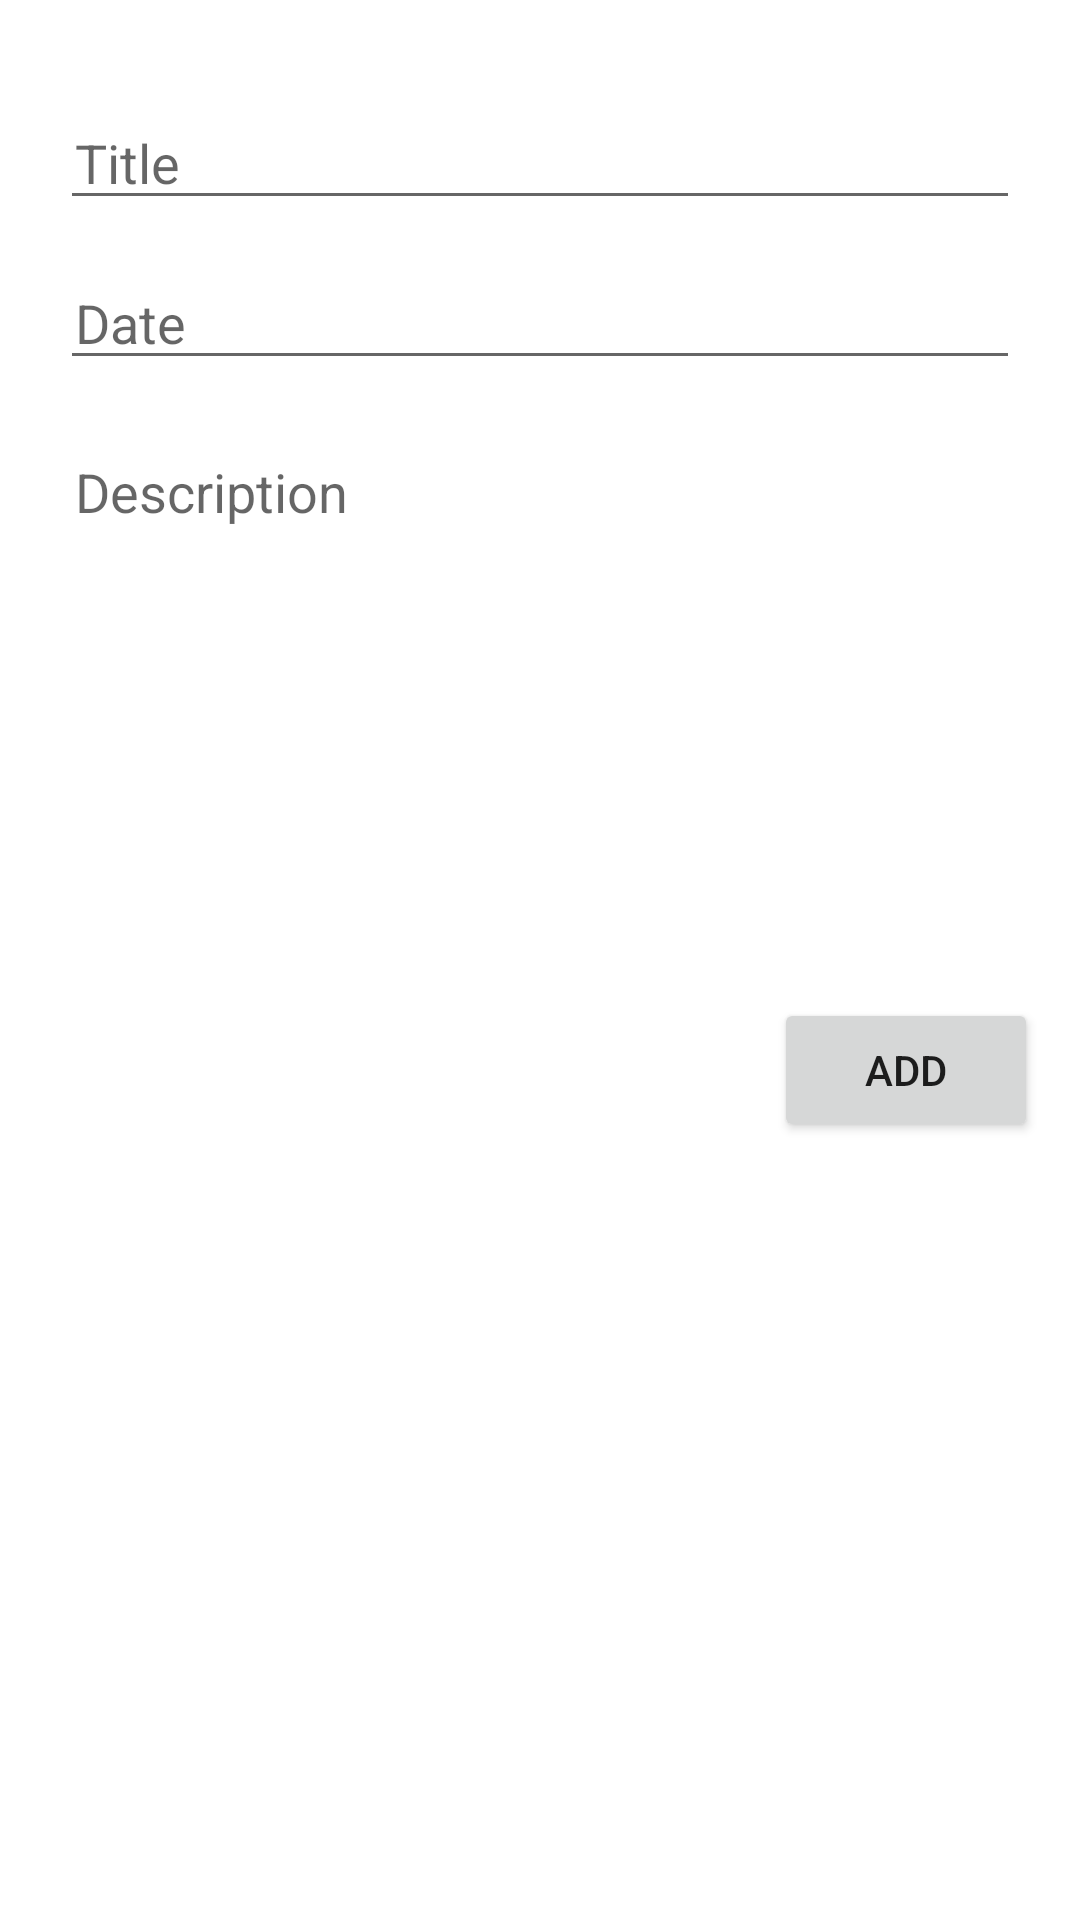

Reconstruct the res/layout file that produces this screen, plus the resources it refers to.
<!-- AndroidManifest.xml: application theme Theme.MyApplication2 -->
<!-- res/layout/activity_add_activitity.xml -->
<?xml version="1.0" encoding="utf-8"?>
<androidx.constraintlayout.widget.ConstraintLayout xmlns:android="http://schemas.android.com/apk/res/android"
    xmlns:app="http://schemas.android.com/apk/res-auto"
    xmlns:tools="http://schemas.android.com/tools"
    android:layout_width="match_parent"
    android:layout_height="match_parent"
    tools:context=".AddActivitity">

    <EditText
        android:id="@+id/edit_title"
        android:layout_width="match_parent"
        android:layout_height="wrap_content"
        android:layout_marginTop="32dp"
        android:ems="10"
        android:hint="Title"
        android:paddingStart="5dp"
        android:inputType="textPersonName"
        app:layout_constraintEnd_toEndOf="parent"
        android:layout_marginHorizontal="20dp"
        app:layout_constraintStart_toStartOf="parent"
        app:layout_constraintTop_toTopOf="parent" />

    <EditText
        android:id="@+id/edit_tgl"
        android:layout_width="match_parent"
        android:layout_height="wrap_content"
        android:layout_marginTop="12dp"
        android:layout_marginHorizontal="20dp"
        android:paddingStart="5dp"
        android:ems="10"
        android:hint="Date"
        android:inputType="textPersonName"
        app:layout_constraintEnd_toEndOf="parent"
        app:layout_constraintStart_toStartOf="parent"
        app:layout_constraintTop_toBottomOf="@+id/edit_title" />

    <LinearLayout
        android:id="@+id/linearLayout"
        android:layout_width="match_parent"
        android:layout_height="150dp"
        android:layout_marginTop="20dp"
        android:orientation="horizontal"
        app:layout_constraintEnd_toEndOf="parent"
        app:layout_constraintStart_toStartOf="parent"
        app:layout_constraintTop_toBottomOf="@+id/edit_tgl">

        <EditText
            android:id="@+id/edit_desc"
            android:layout_width="match_parent"
            android:layout_height="match_parent"
            android:layout_marginHorizontal="20dp"
            android:layout_marginVertical="5dp"
            android:background="@android:color/transparent"
            android:ems="10"
            android:gravity="start|top"
            android:hint="Description"
            android:inputType="textMultiLine"
            android:paddingStart="5dp" />
    </LinearLayout>

    <Button
        android:id="@+id/btn_add"
        android:layout_width="wrap_content"
        android:layout_height="wrap_content"
        android:layout_marginTop="36dp"
        android:text="Add"
        app:layout_constraintEnd_toEndOf="parent"
        app:layout_constraintHorizontal_bias="0.949"
        app:layout_constraintStart_toStartOf="parent"
        app:layout_constraintTop_toBottomOf="@+id/linearLayout" />

</androidx.constraintlayout.widget.ConstraintLayout>
<!-- resources referenced by this layout -->
<resources>
  <style name="Theme.MyApplication2" parent="Theme.MaterialComponents.DayNight.DarkActionBar">
          
          <item name="colorPrimary">@color/purple_500</item>
          <item name="colorPrimaryVariant">@color/purple_700</item>
          <item name="colorOnPrimary">@color/white</item>
          
          <item name="colorSecondary">@color/teal_200</item>
          <item name="colorSecondaryVariant">@color/teal_700</item>
          <item name="colorOnSecondary">@color/black</item>
          
          <item name="android:statusBarColor" tools:targetApi="l">?attr/colorPrimaryVariant</item>
          
      </style>
  <!-- not gathered from this repository: default colours our renderer supplied (Android Studio template values) -->
  <color name="purple_500">#FF6200EE</color>
  <color name="purple_700">#FF3700B3</color>
  <color name="teal_200">#FF03DAC5</color>
  <color name="teal_700">#FF018786</color>
  <color name="black">#FF000000</color>
  <color name="white">#FFFFFFFF</color>
</resources>
